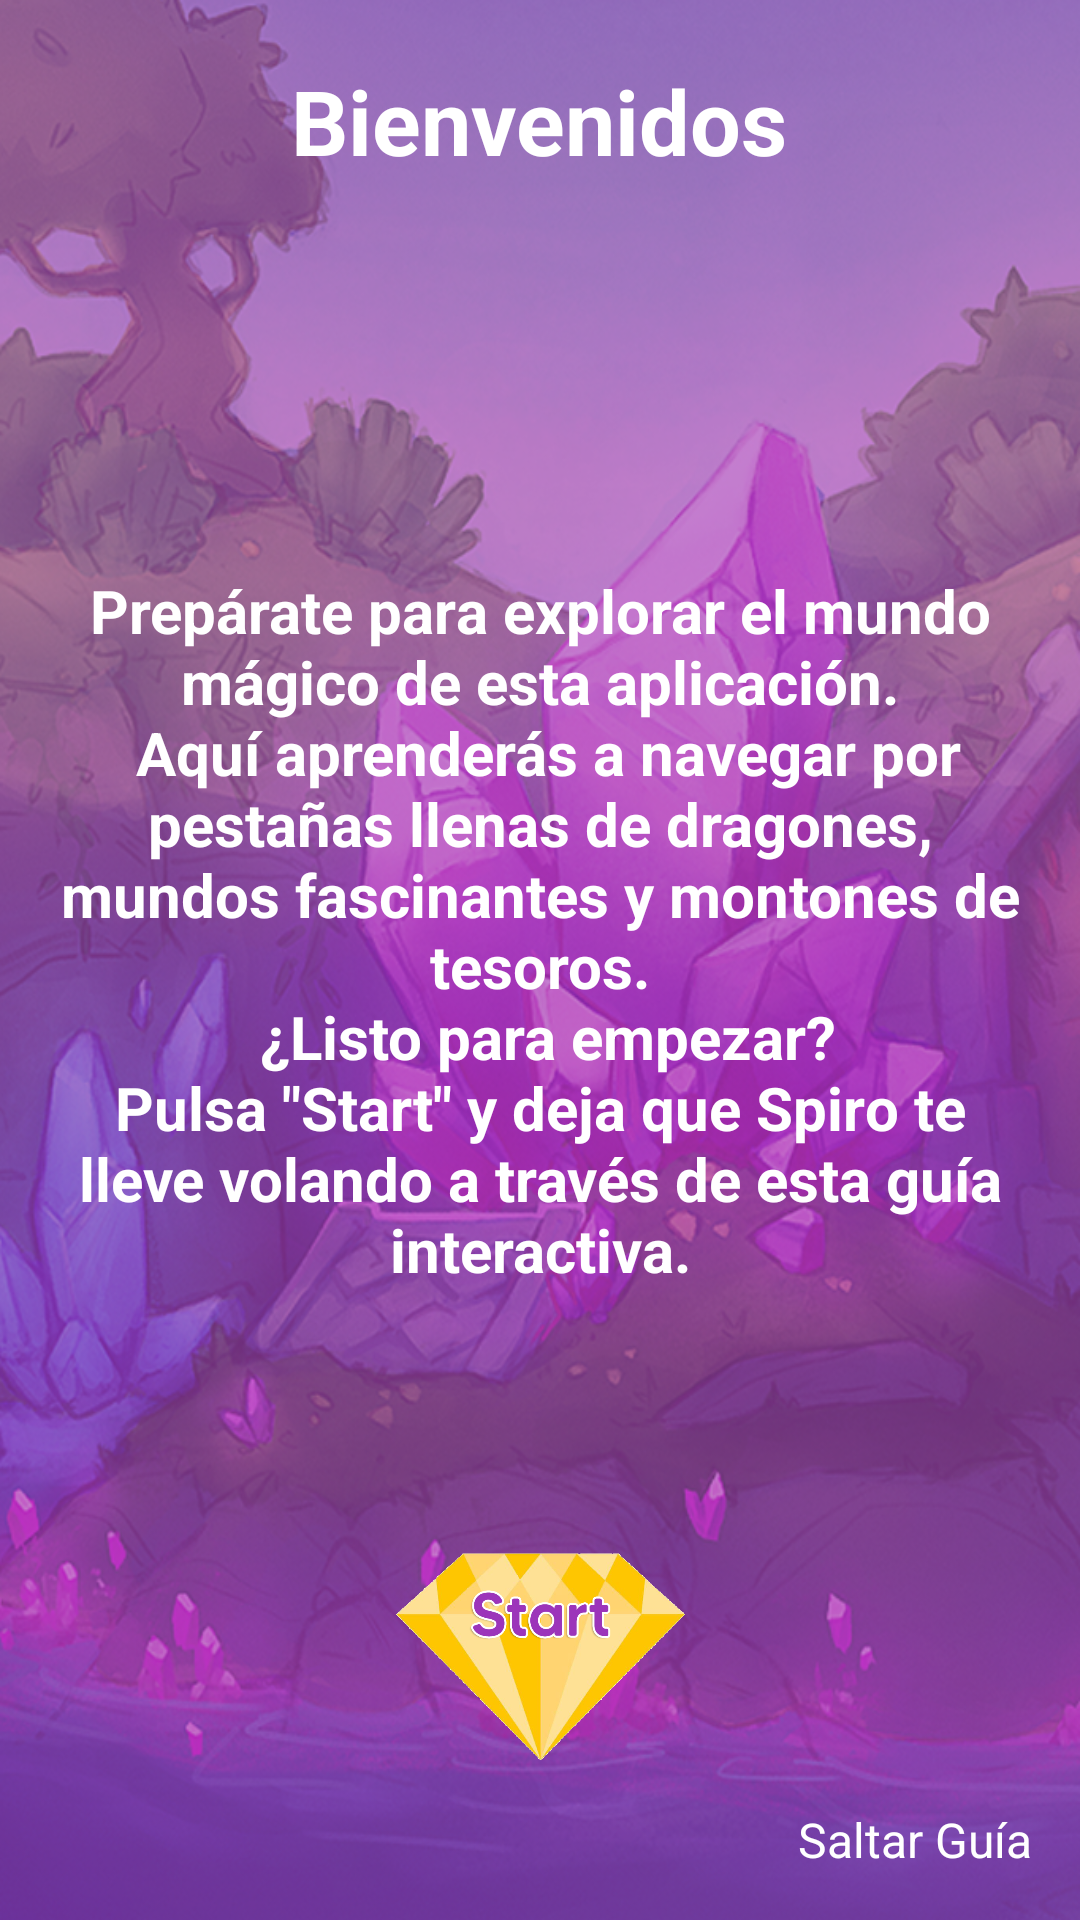

Layout XML and referenced resources for this Android screen:
<!-- AndroidManifest.xml: application theme Theme.SpyroTheDragon -->
<!-- res/layout/guide.xml -->
<?xml version="1.0" encoding="utf-8"?>
<FrameLayout xmlns:android="http://schemas.android.com/apk/res/android"
    android:id="@+id/guideLayout"
    android:layout_width="match_parent"
    android:layout_height="match_parent"
    android:background="@drawable/spyro_background_s"
    android:clickable="true"
    android:focusable="true"
    android:fitsSystemWindows="true">

    <ImageView
        android:id="@+id/guide_image"
        android:layout_width="150dp"
        android:layout_height="150dp"
        android:layout_gravity="top|center"
        android:layout_marginTop="50dp"
        android:src="@drawable/spyro" />

    <TextView
        android:id="@+id/guide_tittle"
        android:layout_width="wrap_content"
        android:layout_height="wrap_content"
        android:layout_gravity="top|center"
        android:layout_marginTop="20dp"
        android:text="@string/welcome"
        android:textColor="@color/white"
        android:textSize="30sp"
        android:textStyle="bold" />

    <TextView
        android:id="@+id/guide_text"
        android:layout_width="wrap_content"
        android:layout_height="wrap_content"
        android:layout_gravity="top|center"
        android:layout_marginTop="175dp"
        android:gravity="center"
        android:padding="15dp"
        android:text="@string/guideText"
        android:textColor="@color/white"
        android:textSize="20sp"
        android:textStyle="bold" />

    <ImageView
        android:id="@+id/start_guide_button"
        android:layout_width="100dp"
        android:layout_height="75dp"
        android:layout_gravity="bottom|center"
        android:layout_marginBottom="50dp"
        android:background="@drawable/gems1"
        android:text="@string/start"
        android:textColor="@color/white" />

    <TextView
        android:id="@+id/skip_guide"
        android:layout_width="wrap_content"
        android:layout_height="wrap_content"
        android:layout_gravity="bottom|end"
        android:padding="16dp"
        android:text="@string/skip_guide"
        android:textColor="@color/white"
        android:textSize="16sp" />


</FrameLayout>
<!-- resources referenced by this layout -->
<resources>
  <color name="white">#ffffff</color>
  <!-- drawable gems1: png bitmap (drawable, 126933 bytes) -->
  <!-- drawable spyro_background_s: png bitmap (drawable, 801488 bytes) -->
  <string name="guideText"> Prepárate para explorar el mundo mágico de esta aplicación.\n
              Aquí aprenderás a navegar por pestañas llenas de dragones, mundos fascinantes y montones de tesoros.\n
              ¿Listo para empezar?\nPulsa \"Start\" y deja que Spiro te lleve volando a través de esta guía interactiva.</string>
  <string name="skip_guide">Saltar Guía</string>
  <string name="start">Empezar</string>
  <string name="welcome">Bienvenidos</string>
  <style name="Theme.SpyroTheDragon" parent="Theme.MaterialComponents.DayNight.DarkActionBar">
          <item name="colorPrimary">@color/purple</item>
          <item name="colorOnPrimary">@color/white</item>
          <item name="android:statusBarColor">?attr/colorPrimary</item>
          <item name="android:windowBackground">@drawable/background</item>
  
          <item name="android:windowSplashScreenBackground">@color/purple</item>
          <item name="android:windowSplashScreenAnimatedIcon">@drawable/splash</item>
  
      </style>
  <color name="purple">#9c35ba</color>
</resources>
